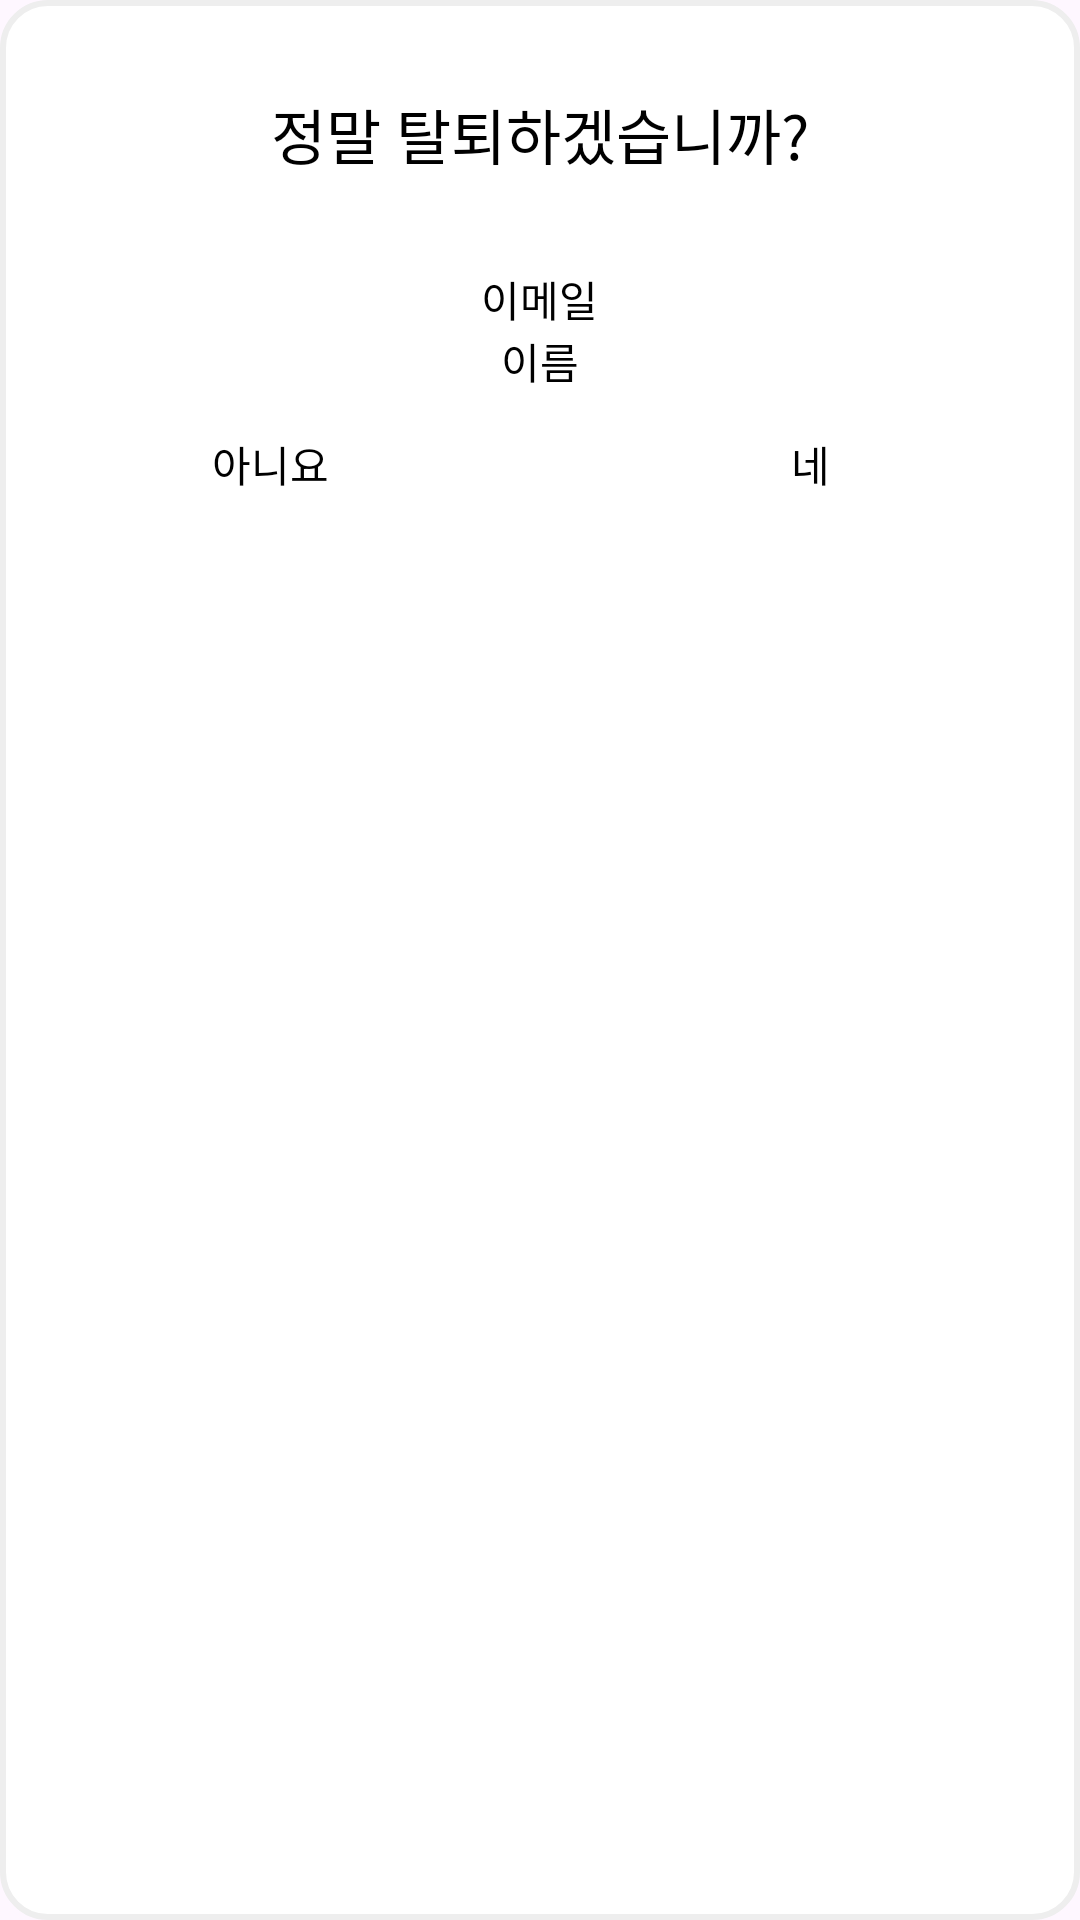

Reconstruct the res/layout file that produces this screen, plus the resources it refers to.
<!-- AndroidManifest.xml: application theme Theme.Safebandproject -->
<!-- res/layout/recheck_delete_account.xml -->
<?xml version="1.0" encoding="utf-8"?>
<LinearLayout xmlns:android="http://schemas.android.com/apk/res/android"
    android:layout_width="wrap_content"
    android:layout_height="wrap_content"
    android:layout_gravity="center"
    android:orientation="vertical"
    android:background="@drawable/round_bg" >
    <TextView
        android:layout_gravity="center"
        android:layout_width="wrap_content"
        android:layout_height="wrap_content"
        android:padding="30dp"
        android:text="정말 탈퇴하겠습니까?"
        android:textSize="20sp"
        android:textColor="@color/black" />
    <TextView
        android:layout_gravity="center"
        android:layout_width="wrap_content"
        android:layout_height="wrap_content"
        android:text="@string/email"
        android:textColor="@color/black"/>

    <TextView
        android:layout_gravity="center"
        android:layout_width="wrap_content"
        android:layout_height="wrap_content"
        android:text="@string/name"
        android:textColor="@color/black"/>

    <LinearLayout
        android:layout_width="match_parent"
        android:layout_height="wrap_content" >
        <Button
            android:id="@+id/noButton"
            style="@style/Widget.AppCompat.Button.Borderless"
            android:layout_width="0dp"
            android:layout_height="wrap_content"
            android:layout_weight="1"
            android:text="아니요"
            android:textColor="@color/black" />

        <Button
            android:id="@+id/yesButton"
            style="@style/Widget.AppCompat.Button.Borderless"
            android:layout_width="0dp"
            android:layout_height="wrap_content"
            android:layout_weight="1"
            android:text="네"
            android:textColor="@color/black" />

    </LinearLayout>
</LinearLayout>
<!-- resources referenced by this layout -->
<resources>
  <color name="black">#FF000000</color>
  <!-- drawable round_bg (drawable) -->
  <shape xmlns:android="http://schemas.android.com/apk/res/android">
      
      <solid android:color="#ffffff" />
      
      <stroke android:color="#eeeeee" android:width="2dp" />
      
      <corners android:radius="15dp" />
  </shape>
  <string name="email">이메일</string>
  <string name="name">이름</string>
  <style name="Theme.Safebandproject" parent="Base.Theme.Safebandproject" />
  <style name="Base.Theme.Safebandproject" parent="Theme.Material3.DayNight.NoActionBar">
          
          
      </style>
</resources>
